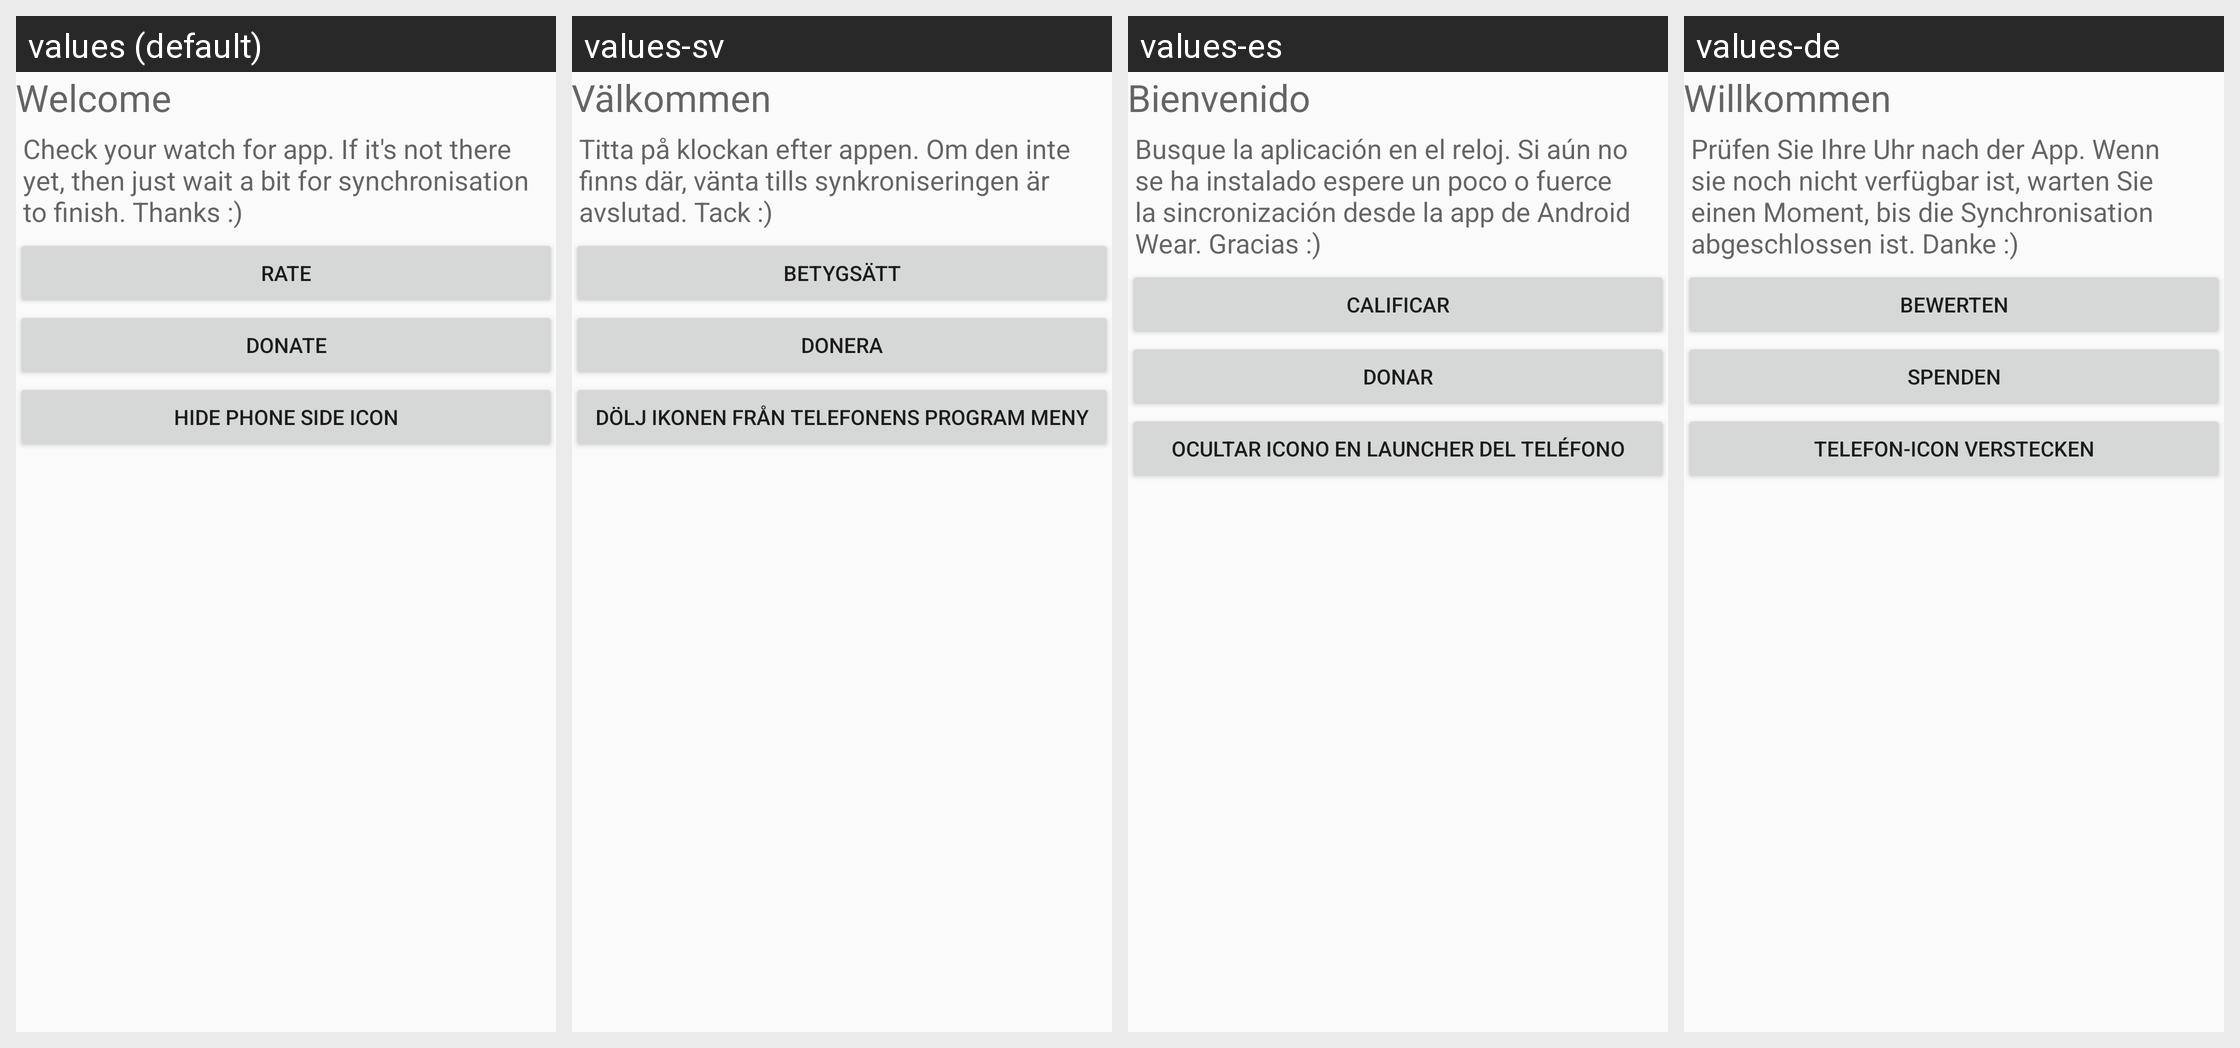

Translations of the strings shown on this Android screen, per locale in the grid:
Android screen res/layout/activity_main.xml rendered under 4 locales, left to right: values (default), values-sv, values-es, values-de. Device: Nexus 5 (rendered at 1080×1920; each locale shown at half size, 540×960, under a caption strip naming it); theme AppTheme.
Other locales in the repository, not shown: values-fr-rFR, values-he-rIL, values-ru, values-zh-rTW.
Strings drawn on this screen, with the default value and each locale's value (text and hints the layout hard-codes, and strings that could not be matched under every locale, appear in the picture but are not listed):

welcome
  values: Welcome
  values-sv: Välkommen
  values-es: Bienvenido
  values-de: Willkommen

text
  values: Check your watch for app. If it's not there yet, then just wait a bit for synchronisation to finish. Thanks :)
  values-sv: Titta på klockan efter appen. Om den inte finns där, vänta tills synkroniseringen är avslutad. Tack :)
  values-es: Busque la aplicación en el reloj. Si aún no se ha instalado espere un poco o fuerce la sincronización desde la app de Android Wear. Gracias :)
  values-de: Prüfen Sie Ihre Uhr nach der App. Wenn sie noch nicht verfügbar ist, warten Sie einen Moment, bis die Synchronisation abgeschlossen ist. Danke :)

donate
  values: DONATE
  values-sv: DONERA
  values-es: DONAR
  values-de: SPENDEN

rate
  values: RATE
  values-sv: BETYGSÄTT
  values-es: CALIFICAR
  values-de: BEWERTEN

hide
  values: Hide phone side icon
  values-sv: Dölj ikonen från telefonens program meny
  values-es: Ocultar icono en launcher del teléfono
  values-de: Telefon-Icon verstecken
